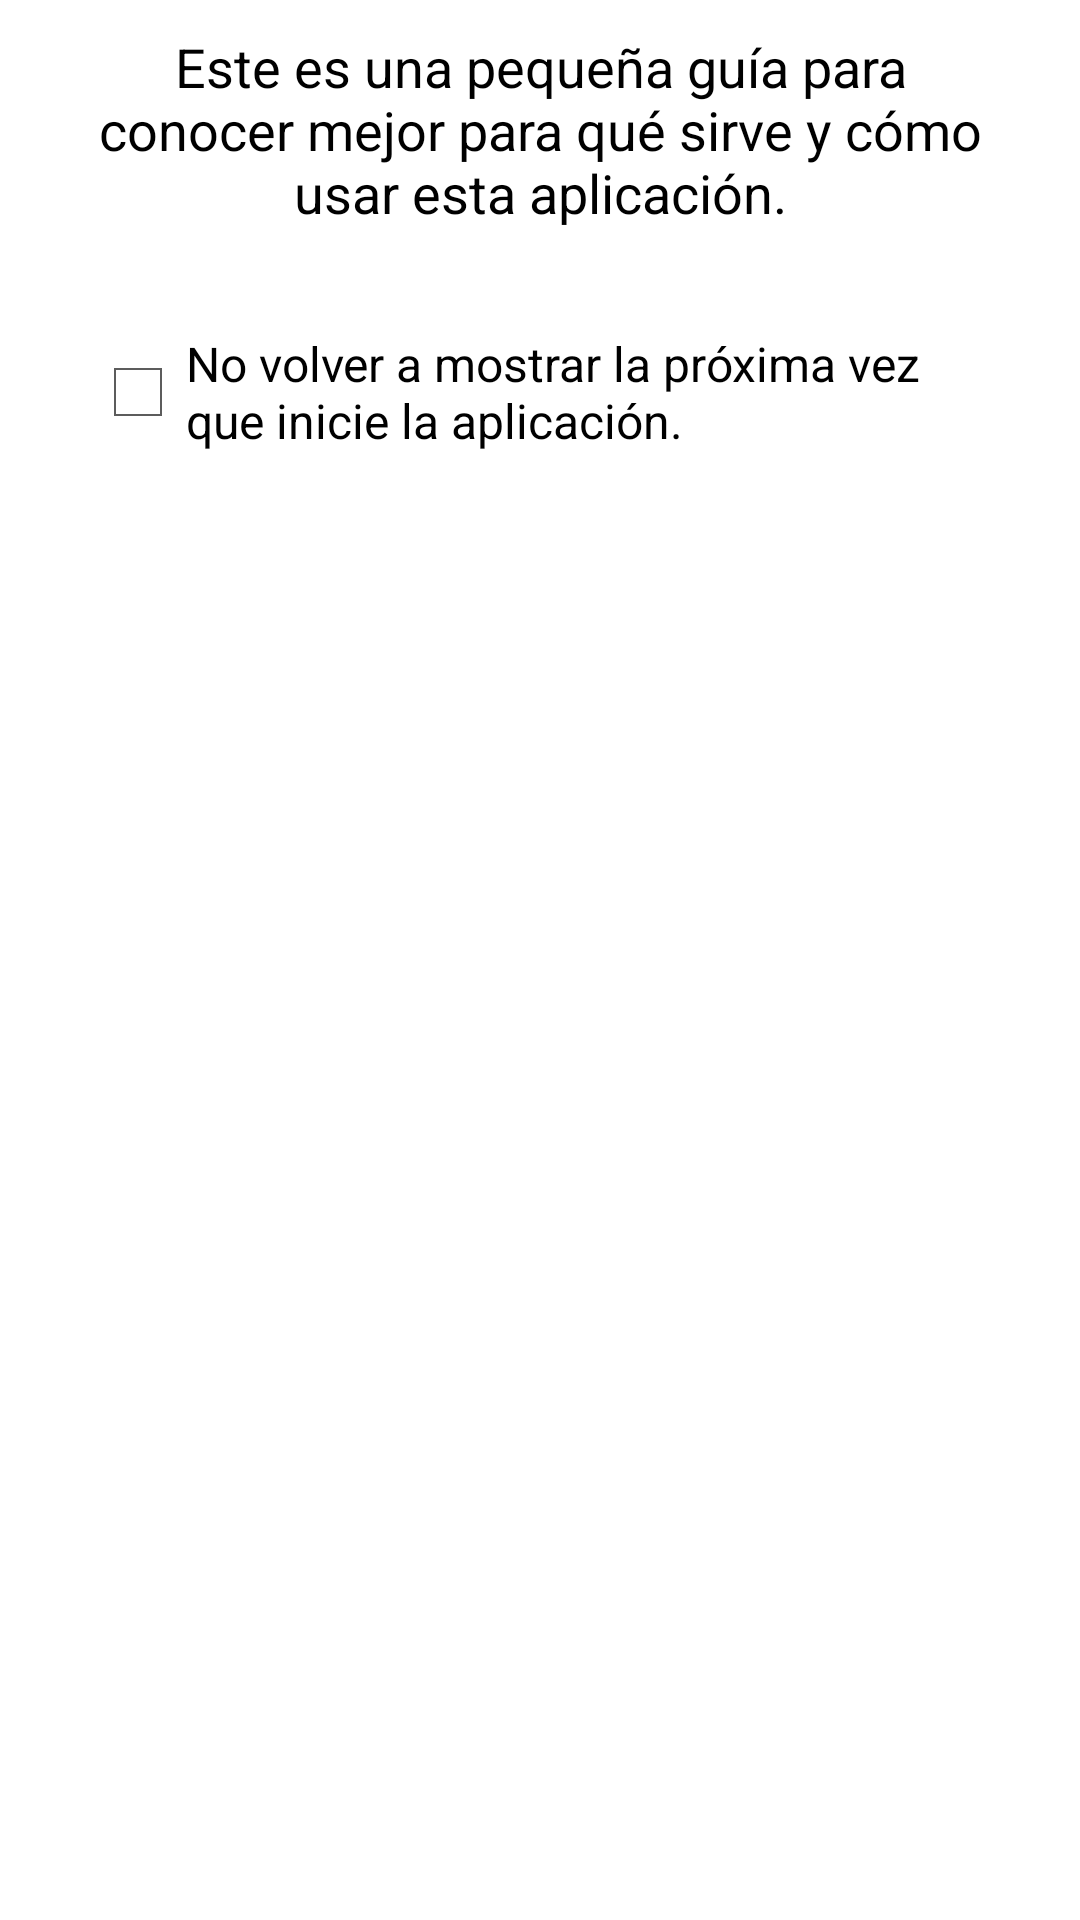

Android layout source for this screen:
<!-- AndroidManifest.xml: application theme AppTheme -->
<!-- res/layout/tutorial_step1.xml -->
<?xml version="1.0" encoding="utf-8"?>
<RelativeLayout xmlns:android="http://schemas.android.com/apk/res/android"
    android:layout_width="match_parent" android:layout_height="match_parent">

    <TextView
        android:layout_width="wrap_content"
        android:layout_height="wrap_content"
        android:textAppearance="?android:attr/textAppearanceMedium"
        android:text="@string/tuto1_text1"
        android:id="@+id/textView"
        android:layout_alignParentTop="true"
        android:layout_centerHorizontal="true"
        android:layout_marginTop="10dp"
        android:layout_marginLeft="30dp"
        android:layout_marginRight="30dp"
        android:textAlignment="center" />

    <CheckBox
        android:layout_width="wrap_content"
        android:layout_height="wrap_content"
        android:text="@string/tuto1_checkbox"
        android:id="@+id/checkBox"
        android:checked="false"
        android:layout_marginTop="34dp"
        android:layout_below="@+id/textView"
        android:layout_alignParentLeft="true"
        android:layout_marginLeft="30dp"
        android:layout_marginRight="30dp" />

</RelativeLayout>
<!-- resources referenced by this layout -->
<resources>
  <string name="tuto1_checkbox">No volver a mostrar la próxima vez que inicie la aplicación.</string>
  <string name="tuto1_text1">Este es una pequeña guía para conocer mejor para qué sirve y cómo usar esta aplicación.</string>
  <style name="AppTheme" parent="android:Theme.Holo.Light.DarkActionBar">
          <item name="textAppearanceFinish">@style/TextAppearanceFinish</item>
      </style>
  <style name="TextAppearanceFinish" parent="android:TextAppearance.Holo.Medium">
          <item name="android:textColor">#fff</item>
      </style>
</resources>
